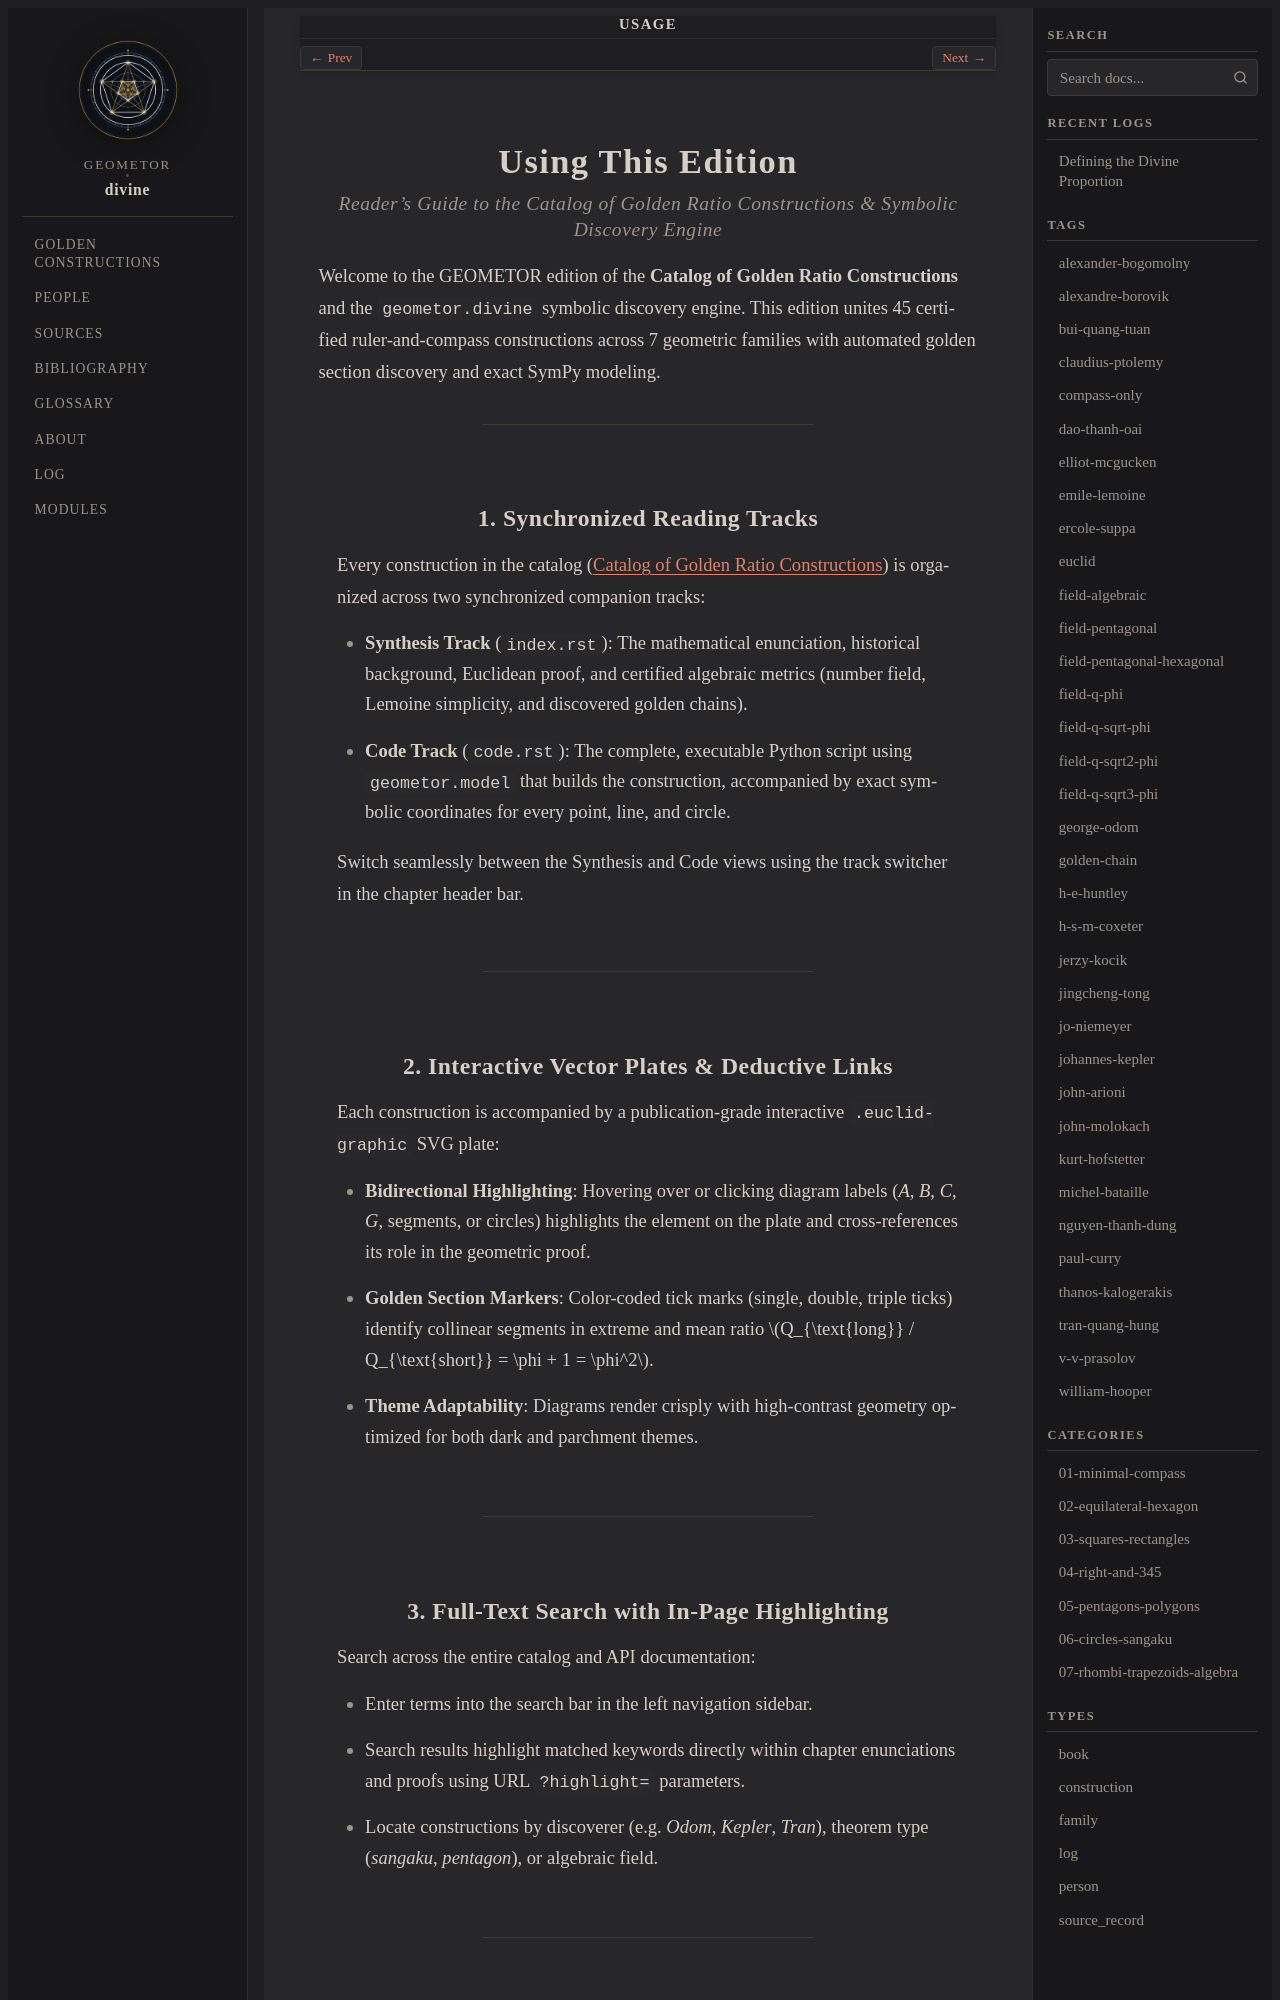

repository: geometor/divine · page: usage/index.html · generator: sphinx

:navigation: footer
:order: 10
:nav_title: Usage

==================
Using This Edition
==================

.. rubric:: Reader's Guide to the Catalog of Golden Ratio Constructions & Symbolic Discovery Engine

Welcome to the GEOMETOR edition of the **Catalog of Golden Ratio Constructions** and the ``geometor.divine`` symbolic discovery engine. This edition unites 45 certified ruler-and-compass constructions across 7 geometric families with automated golden section discovery and exact SymPy modeling.

----

1. Synchronized Reading Tracks
------------------------------

Every construction in the catalog (:doc:`/constructions/index`) is organized across two synchronized companion tracks:

* **Synthesis Track** (``index.rst``): The mathematical enunciation, historical background, Euclidean proof, and certified algebraic metrics (number field, Lemoine simplicity, and discovered golden chains).
* **Code Track** (``code.rst``): The complete, executable Python script using :mod:`geometor.model` that builds the construction, accompanied by exact symbolic coordinates for every point, line, and circle.

Switch seamlessly between the Synthesis and Code views using the track switcher in the chapter header bar.

----

2. Interactive Vector Plates & Deductive Links
----------------------------------------------

Each construction is accompanied by a publication-grade interactive ``.euclid-graphic`` SVG plate:

* **Bidirectional Highlighting**: Hovering over or clicking diagram labels (*A*, *B*, *C*, *G*, segments, or circles) highlights the element on the plate and cross-references its role in the geometric proof.
* **Golden Section Markers**: Color-coded tick marks (single, double, triple ticks) identify collinear segments in extreme and mean ratio :math:`Q_{\text{long}} / Q_{\text{short}} = \phi + 1 = \phi^2`.
* **Theme Adaptability**: Diagrams render crisply with high-contrast geometry optimized for both dark and parchment themes.

----
